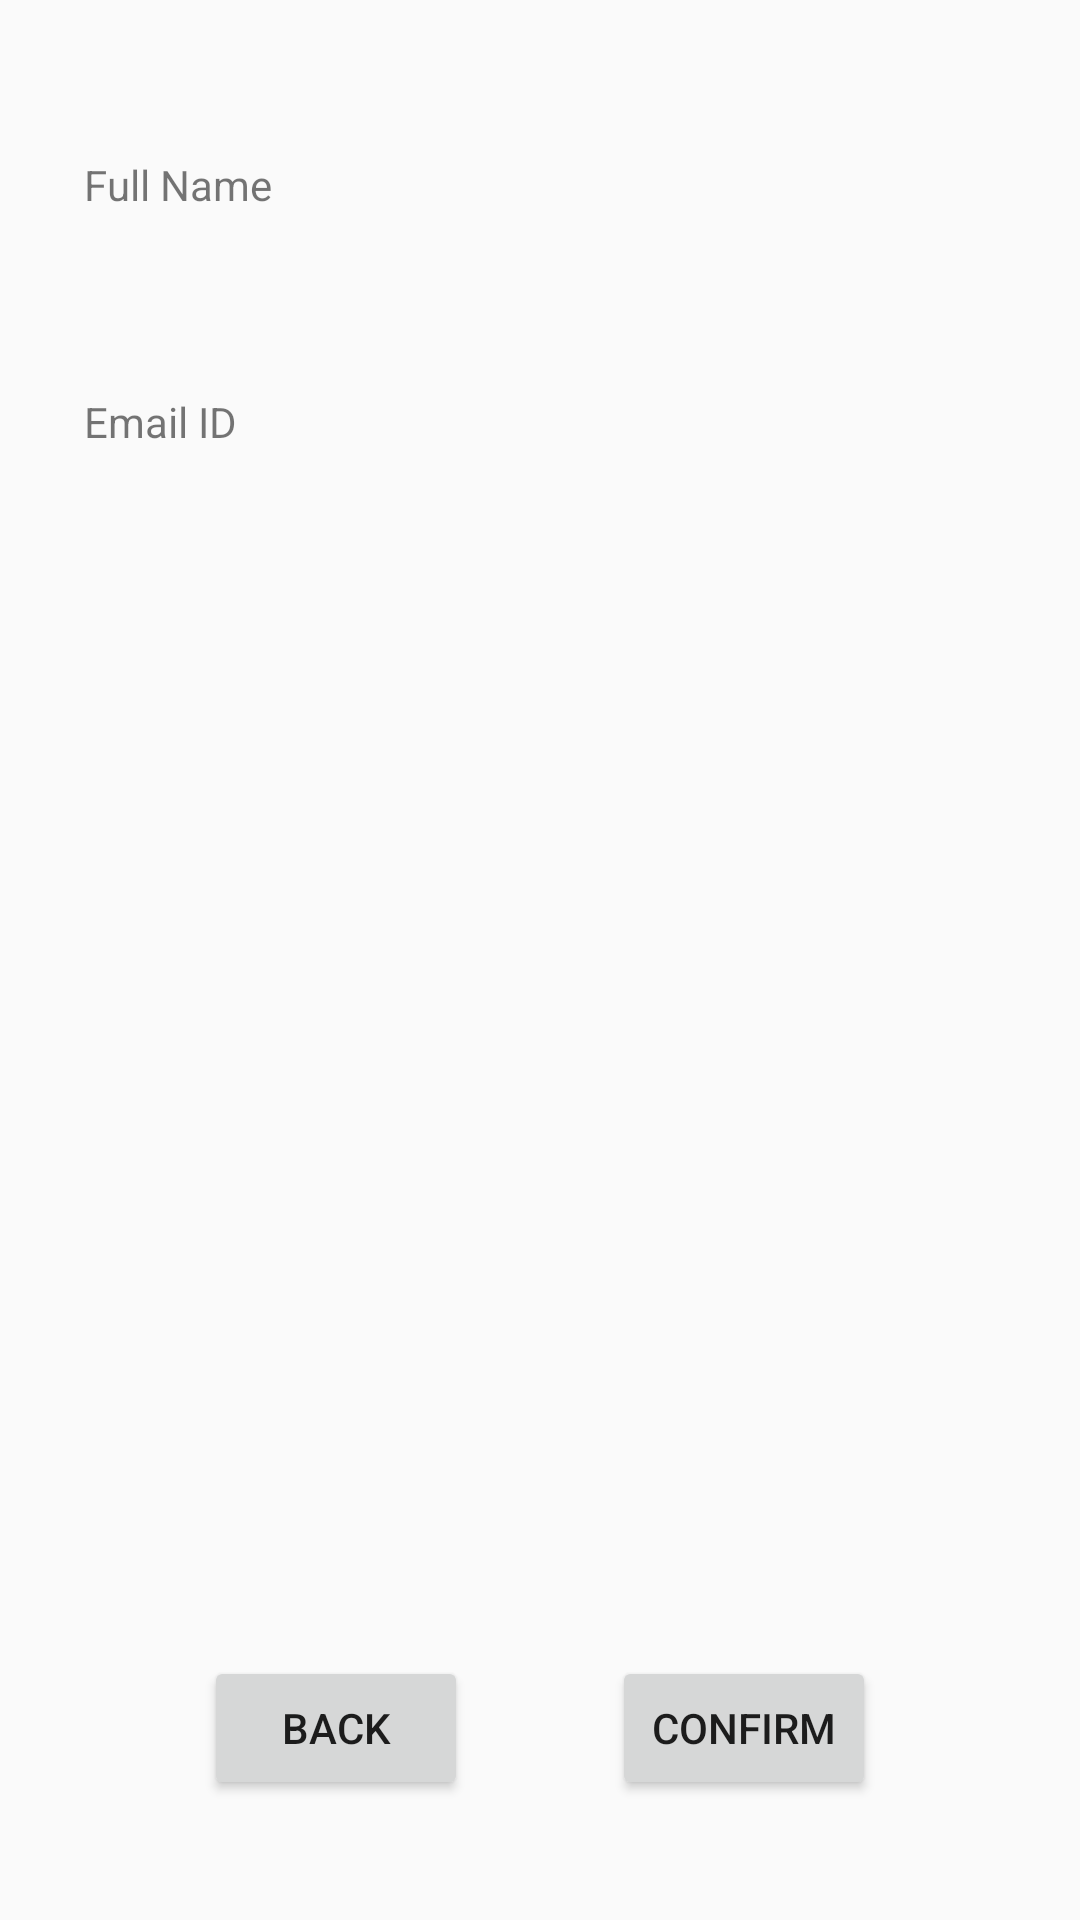

Write the Android layout XML for this screen, with the resource values it uses.
<!-- AndroidManifest.xml: application theme AppTheme -->
<!-- res/layout/activity_login_conformation.xml -->
<?xml version="1.0" encoding="utf-8"?>
<android.support.constraint.ConstraintLayout xmlns:android="http://schemas.android.com/apk/res/android"
    xmlns:app="http://schemas.android.com/apk/res-auto"
    xmlns:tools="http://schemas.android.com/tools"
    android:layout_width="match_parent"
    android:layout_height="match_parent"
    tools:context="com.example.sravanreddy.signupdemo.LoginConformation">

    <TextView
        android:id="@+id/firstName_textView"
        android:layout_width="wrap_content"
        android:layout_height="wrap_content"
        android:layout_marginStart="28dp"
        android:layout_marginTop="52dp"
        android:text="@string/firstname_confirmation"
        app:layout_constraintBaseline_toBaselineOf="@+id/firstname_print"
        app:layout_constraintStart_toStartOf="parent"
        app:layout_constraintTop_toTopOf="parent" />

    <TextView
        android:id="@+id/firstname_print"
        android:layout_width="0dp"
        android:layout_height="wrap_content"
        android:layout_marginEnd="16dp"
        android:layout_marginStart="24dp"
        android:layout_marginTop="52dp"
        app:layout_constraintEnd_toEndOf="parent"
        app:layout_constraintStart_toEndOf="@+id/firstName_textView"
        app:layout_constraintTop_toTopOf="parent" />

    <TextView
        android:id="@+id/email_confirmation"
        android:layout_width="0dp"
        android:layout_height="wrap_content"
        android:layout_marginStart="28dp"
        android:text="@string/emailid_confirmation"
        app:layout_constraintBaseline_toBaselineOf="@+id/email_print"
        app:layout_constraintEnd_toEndOf="@+id/firstName_textView"
        app:layout_constraintStart_toStartOf="parent" />

    <TextView
        android:id="@+id/email_print"
        android:layout_width="0dp"
        android:layout_height="wrap_content"
        android:layout_marginEnd="16dp"
        android:layout_marginTop="60dp"
        app:layout_constraintEnd_toEndOf="parent"
        app:layout_constraintHorizontal_bias="0.75"
        app:layout_constraintStart_toStartOf="@+id/firstname_print"
        app:layout_constraintTop_toBottomOf="@+id/firstname_print" />

    <Button
        android:id="@+id/confirm_Button"
        android:layout_width="wrap_content"
        android:layout_height="wrap_content"
        android:layout_marginBottom="40dp"
        android:layout_marginEnd="68dp"
        android:text="Confirm"
        android:onClick="clickHandlerConfirmation"
        app:layout_constraintBottom_toBottomOf="parent"
        app:layout_constraintEnd_toEndOf="parent" />

    <Button
        android:id="@+id/backconfrim_Button"
        android:layout_width="wrap_content"
        android:layout_height="wrap_content"
        android:layout_marginBottom="40dp"
        android:layout_marginStart="68dp"
        android:text="Back"
        android:onClick="clickHandlerConfirmation"
        app:layout_constraintBottom_toBottomOf="parent"
        app:layout_constraintStart_toStartOf="parent" />

</android.support.constraint.ConstraintLayout>
<!-- resources referenced by this layout -->
<resources>
  <string name="emailid_confirmation" translatable="false">Email ID</string>
  <string name="firstname_confirmation" translatable="false">Full Name</string>
  <style name="AppTheme" parent="Theme.AppCompat.Light.DarkActionBar">
          
          <item name="colorPrimary">@color/colorPrimary</item>
          <item name="colorPrimaryDark">@color/colorPrimaryDark</item>
          <item name="colorAccent">@color/colorAccent</item>
      </style>
  <!-- not gathered from this repository: default colours our renderer supplied (Android Studio template values) -->
  <color name="colorPrimary">#FF6200EE</color>
  <color name="colorPrimaryDark">#FF3700B3</color>
  <color name="colorAccent">#FF03DAC5</color>
</resources>
